The GitHub repository rizkiamirudin/klasifikasi-jenis-kopi contains a labelled image folder "dataset" with 2 categories: arabika, robusta coffee. Examples follow, each with its label.

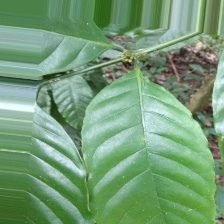
Label: robusta coffee

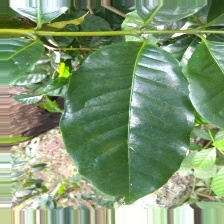
Label: arabika

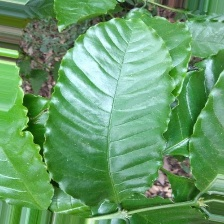
Label: robusta coffee

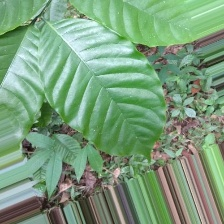
Label: robusta coffee

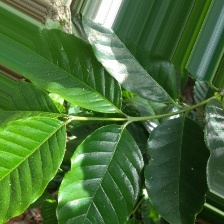
Label: arabika

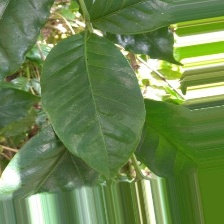
Label: arabika
